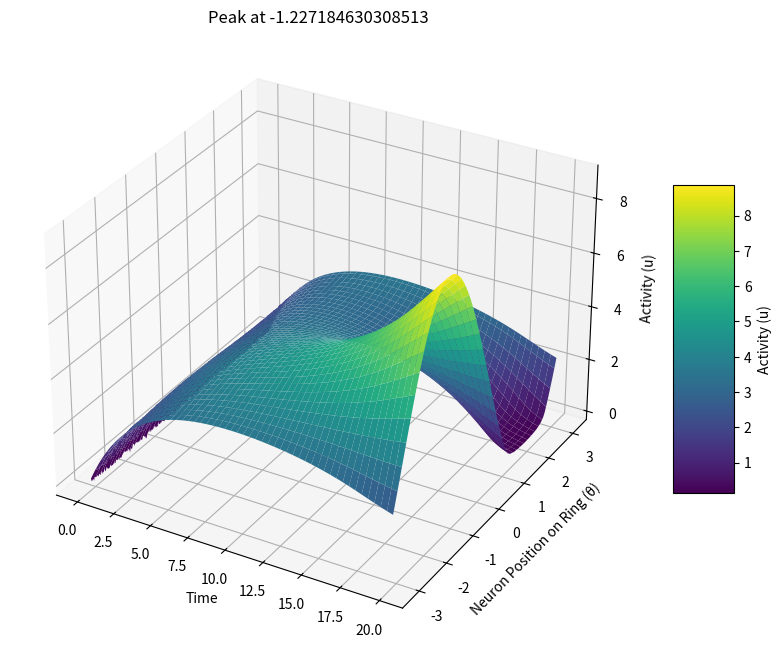

This figure's Python source:
import numpy as np
import matplotlib.pyplot as plt
from scipy.integrate import solve_ivp
from mpl_toolkits.mplot3d import Axes3D

# Parameters
N = 256  # Number of neurons
tau = 1.5  # Time constant
J0 = 0.5  # Baseline connectivity strength
J1 = 2.5  # Modulation amplitude of the cosine term
I0 = 2.0  # Baseline external input
I1 = 0.05  # Modulated external input amplitude
theta_0 = -1.2345# the angle selected by the external input
time_span = (0, 20)  # Start and end time for the simulation

# Neuron positions on the ring
theta = np.linspace(-np.pi, np.pi, N, endpoint=False)

# Define the external input I_i^0 as a function of theta (same dimension as theta)
I_e = I0 + I1 * np.cos(theta - theta_0)

# Define the weight matrix using the J function
def J(theta_diff):
    return J0 + J1 * np.cos(theta_diff)

# Compute the weight matrix w_ij
w = np.zeros((N, N))
for i in range(N):
    for j in range(N):
        theta_diff = theta[i] - theta[j]
        w[i, j] = J(theta_diff) / N

# Rectified linear function
def F(x):
    return np.maximum(0, x)

# Define the system of ODEs
def ring_network_ode(t, u):
    # Compute the right-hand side of the equation
    du_dt = (-u + F(np.dot(w, u) + I_e)) / tau
    return du_dt

# Random initial activity levels for each neuron
perturbation = 0.05
u0 = perturbation * np.random.randn(N)

# Time points at which to evaluate the solution
time_points = np.linspace(0, 20, 1000)

# Solve the ODE system
solution = solve_ivp(ring_network_ode, time_span, u0, method='RK45', t_eval=time_points)
u_final = solution.y[:, -1]
peak = np.argmax(u_final) * (2 * np.pi / N) - np.pi

# Preparing data for the 3D plot
T, Theta = np.meshgrid(time_points, theta)
U = solution.y  # Activity data

# Plotting in 3D
fig = plt.figure(figsize=(12, 8))
ax = fig.add_subplot(111, projection='3d')

# Surface plot
surf = ax.plot_surface(T, Theta, U, cmap='viridis', edgecolor='none')

# Adding labels
ax.set_xlabel("Time")
ax.set_ylabel("Neuron Position on Ring (θ)")
ax.set_zlabel("Activity (u)")
ax.set_title(f"Peak at {peak}")

# Color bar for reference
fig.colorbar(surf, ax=ax, shrink=0.5, aspect=5, label="Activity (u)")
plt.show()